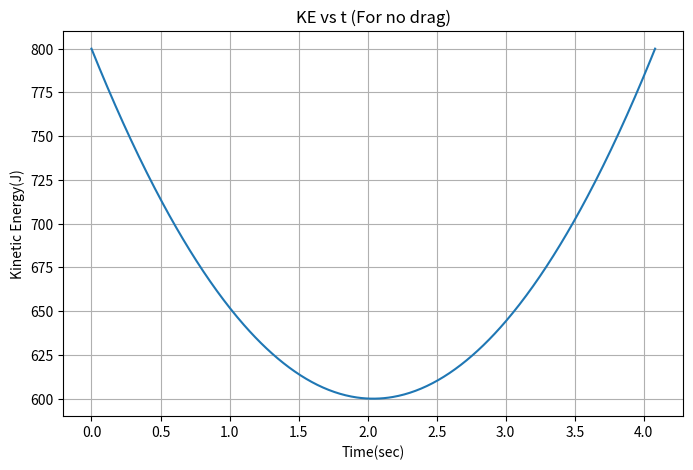
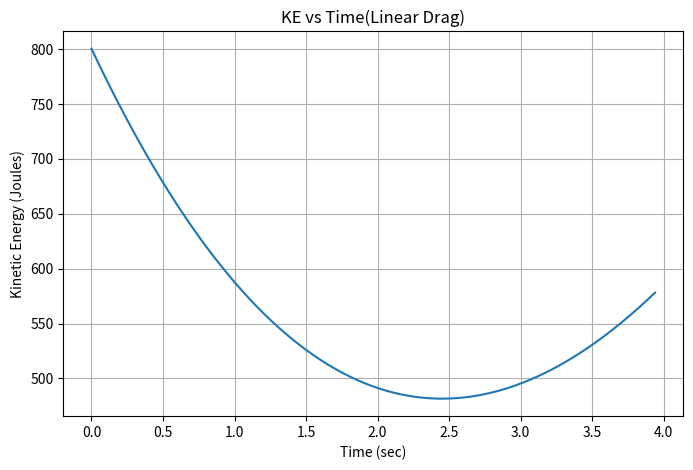
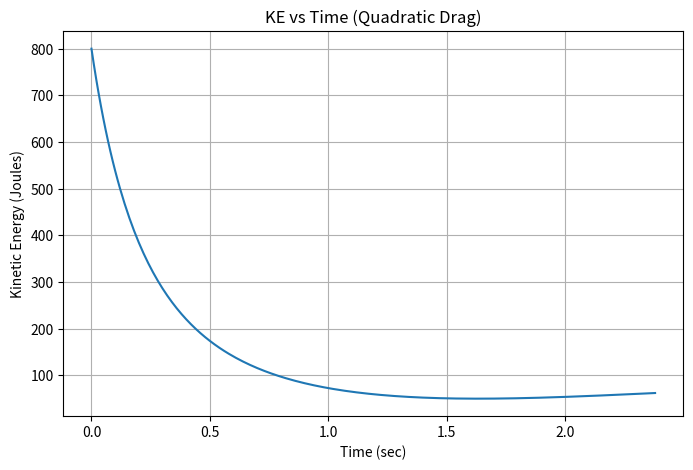
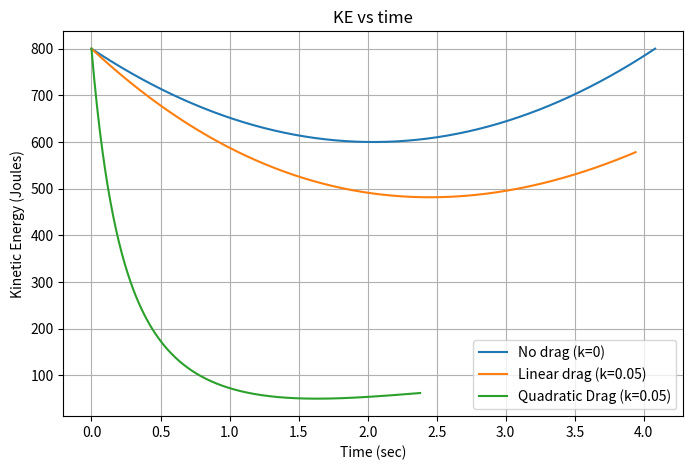

Write the Python code that produced these figures, in order.
import numpy as np
import matplotlib.pyplot as plt

m =1 #kg
u = 40 # m/s
g = 9.8 # m/s^2
theta_degree = 30
theta = np.radians(theta_degree)

T = (2*u*np.sin(theta))/g

t = np.linspace(0, T, 500)

vx = u * np.cos(theta)
vy = u * np.sin(theta) - g*t
v = np.sqrt(vx**2 + vy**2)

KE1 = 0.5* m *v**2 * np.ones_like(t)

# Plot of KE vs Time for No drag


plt.figure(figsize = (8,5))

plt.plot(t, KE1)
plt.xlabel("Time(sec)")
plt.ylabel("Kinetic Energy(J)")
plt.title("KE vs t (For no drag)")


plt.grid(True)
plt.show()

vx = u * np.cos(theta)
vy = u * np.sin(theta)

x = 0
y = 0
t1 = 0

times1 = []
KE2 = []
k1 = 0.05
dt = 0.01

while y>=0:
    v = np.sqrt(vx**2 + vy**2)
    times1.append(t1)
    KE2.append(0.5*m*v**2)

    ax = -k1*vx
    ay = -g - k1*vy

    vx += ax*dt
    vy += ay*dt

    x += vx*dt
    y += vy*dt
    t1 += dt

# Plot of KE vs Time for Linear drag

plt.figure(figsize=(8,5))
plt.plot(times1, KE2)

plt.xlabel("Time (sec)")
plt.ylabel("Kinetic Energy (Joules)")
plt.title("KE vs Time(Linear Drag)")
plt.grid(True)
plt.show()

vx = u * np.cos(theta)
vy = u * np.sin(theta)

x = 0
y = 0
t2 = 0

times2 = []
KE3 = []
k2 = 0.05
dt = 0.01

while y>=0:
    v = np.sqrt(vx**2 + vy**2)
    times2.append(t2)
    KE3.append(0.5*m*v**2)

    ax = -k2*v*vx
    ay = -g - k2*v*vy

    vx += ax*dt
    vy += ay*dt

    x += vx*dt
    y += vy*dt
    t2 += dt

# Plot of KE vs Time for quadratic drag


plt.figure(figsize=(8,5))
plt.plot(times2, KE3)


plt.xlabel("Time (sec)")
plt.ylabel("Kinetic Energy (Joules)")

plt.title("KE vs Time (Quadratic Drag)")
plt.grid(True)
plt.show()

# Plot of KE vs Time for all cases

k=0
k1=k1
k2=k2
plt.figure(figsize = (8,5))

plt.plot(t, KE1,label=f"No drag (k={k})")
plt.plot(times1, KE2, label=f"Linear drag (k={k1})")
plt.plot(times2, KE3, label=f"Quadratic Drag (k={k2})")

plt.xlabel("Time (sec)")
plt.ylabel("Kinetic Energy (Joules)")
plt.title("KE vs time")

plt.legend()
plt.grid(True)
plt.show()
